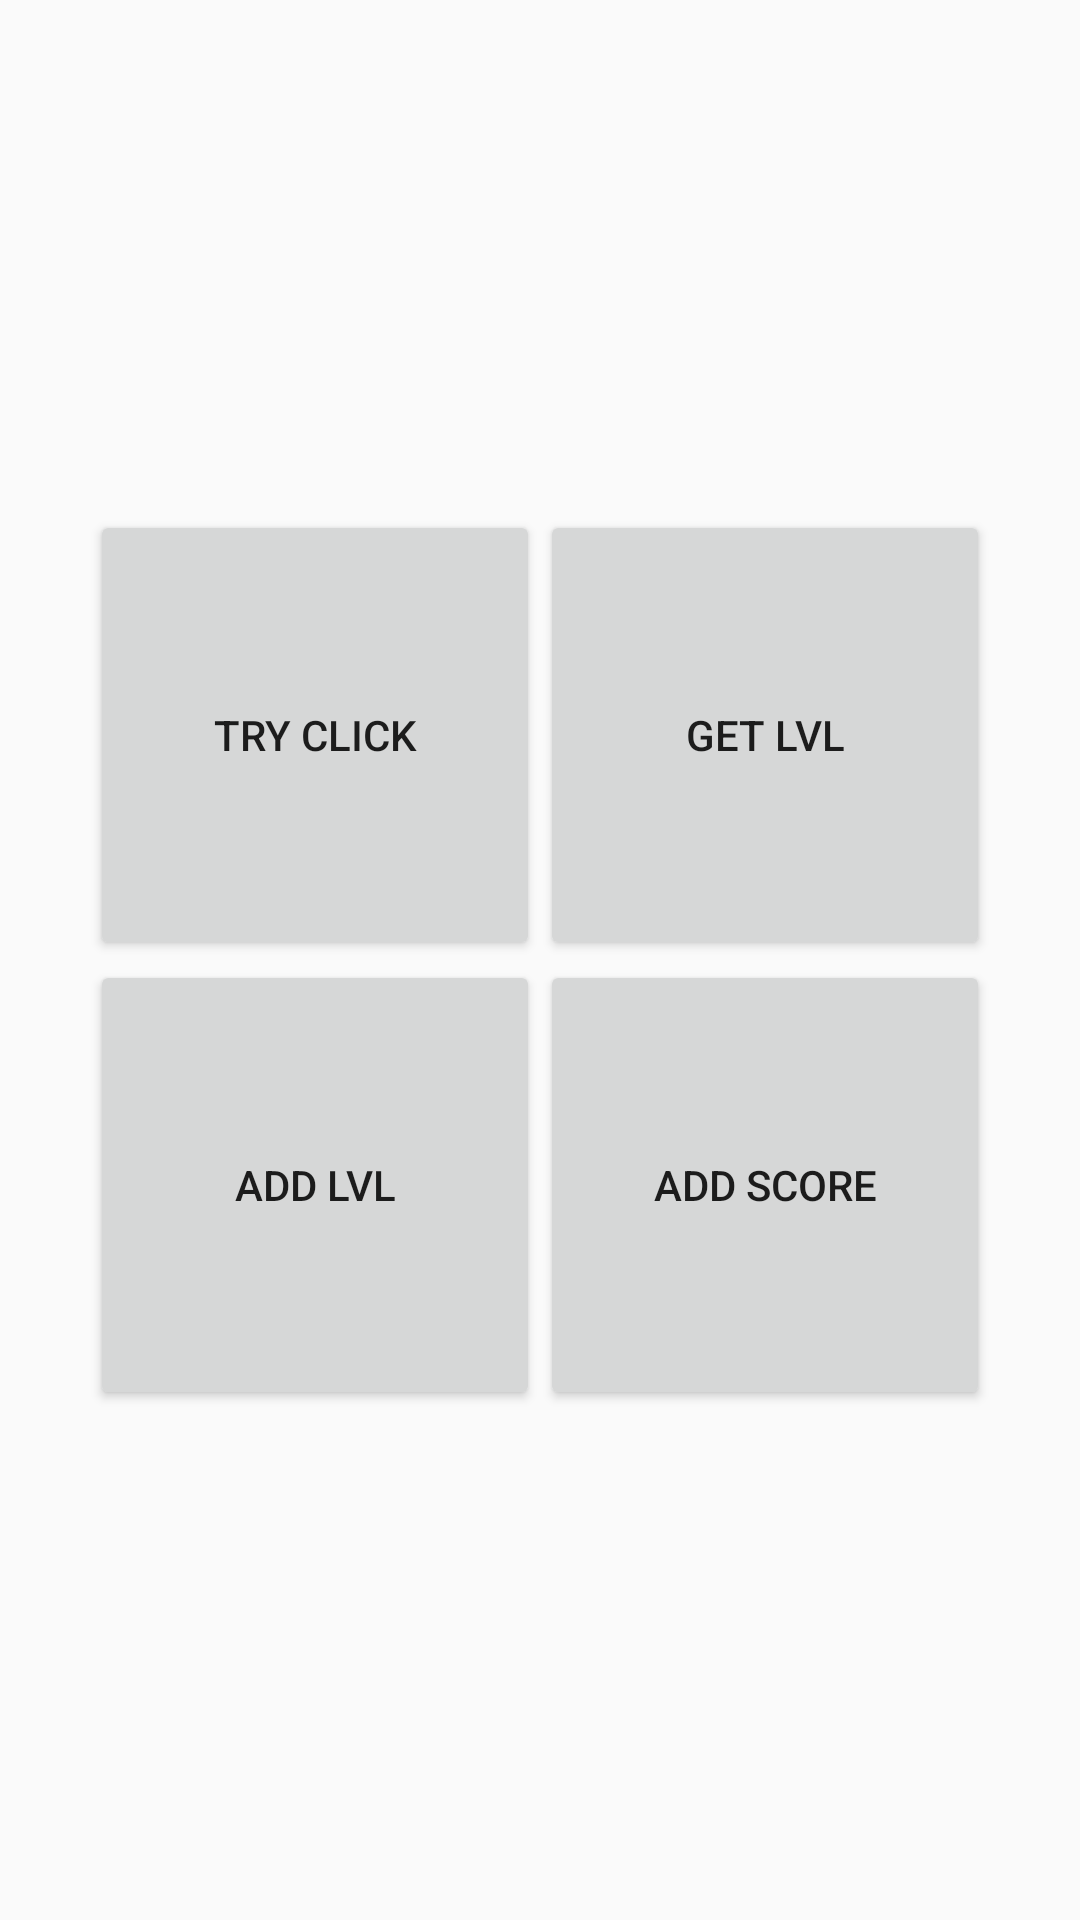

Android layout source for this screen:
<!-- AndroidManifest.xml: application theme AppTheme -->
<!-- res/layout/level.xml -->
<?xml version="1.0" encoding="utf-8"?>

<LinearLayout xmlns:android="http://schemas.android.com/apk/res/android"
    android:id="@+id/level"
    android:layout_width="match_parent"
    android:layout_height="match_parent"
    android:orientation="vertical"
    android:gravity="center">

    <LinearLayout
        android:layout_width="match_parent"
        android:layout_height="wrap_content"
        android:gravity="center">

        <Button
            android:layout_width="150dp"
            android:layout_height="150dp"
            android:text="TRY CLICK"
            android:onClick="onClickBtn1" />

        <Button
            android:layout_width="150dp"
            android:layout_height="150dp"
            android:text="GET LVL"
            android:onClick="onClickBtn2" />
    </LinearLayout>

    <LinearLayout
        android:layout_width="match_parent"
        android:layout_height="wrap_content"
        android:gravity="center">

        <Button
            android:layout_width="150dp"
            android:layout_height="150dp"
            android:text="ADD LVL"
            android:onClick="onClickBtn3" />

        <Button
            android:layout_width="150dp"
            android:layout_height="150dp"
            android:text="ADD SCORE"
            android:onClick="onClickBtn4" />
    </LinearLayout>
</LinearLayout>
<!-- resources referenced by this layout -->
<resources>
  <style name="AppTheme" parent="Theme.AppCompat.Light.NoActionBar">
          <item name="colorPrimary">#7fa5e3</item>
          <item name="colorPrimaryDark">#6684b6</item>
          <item name="colorAccent">#96b4e4</item>
      </style>
</resources>
